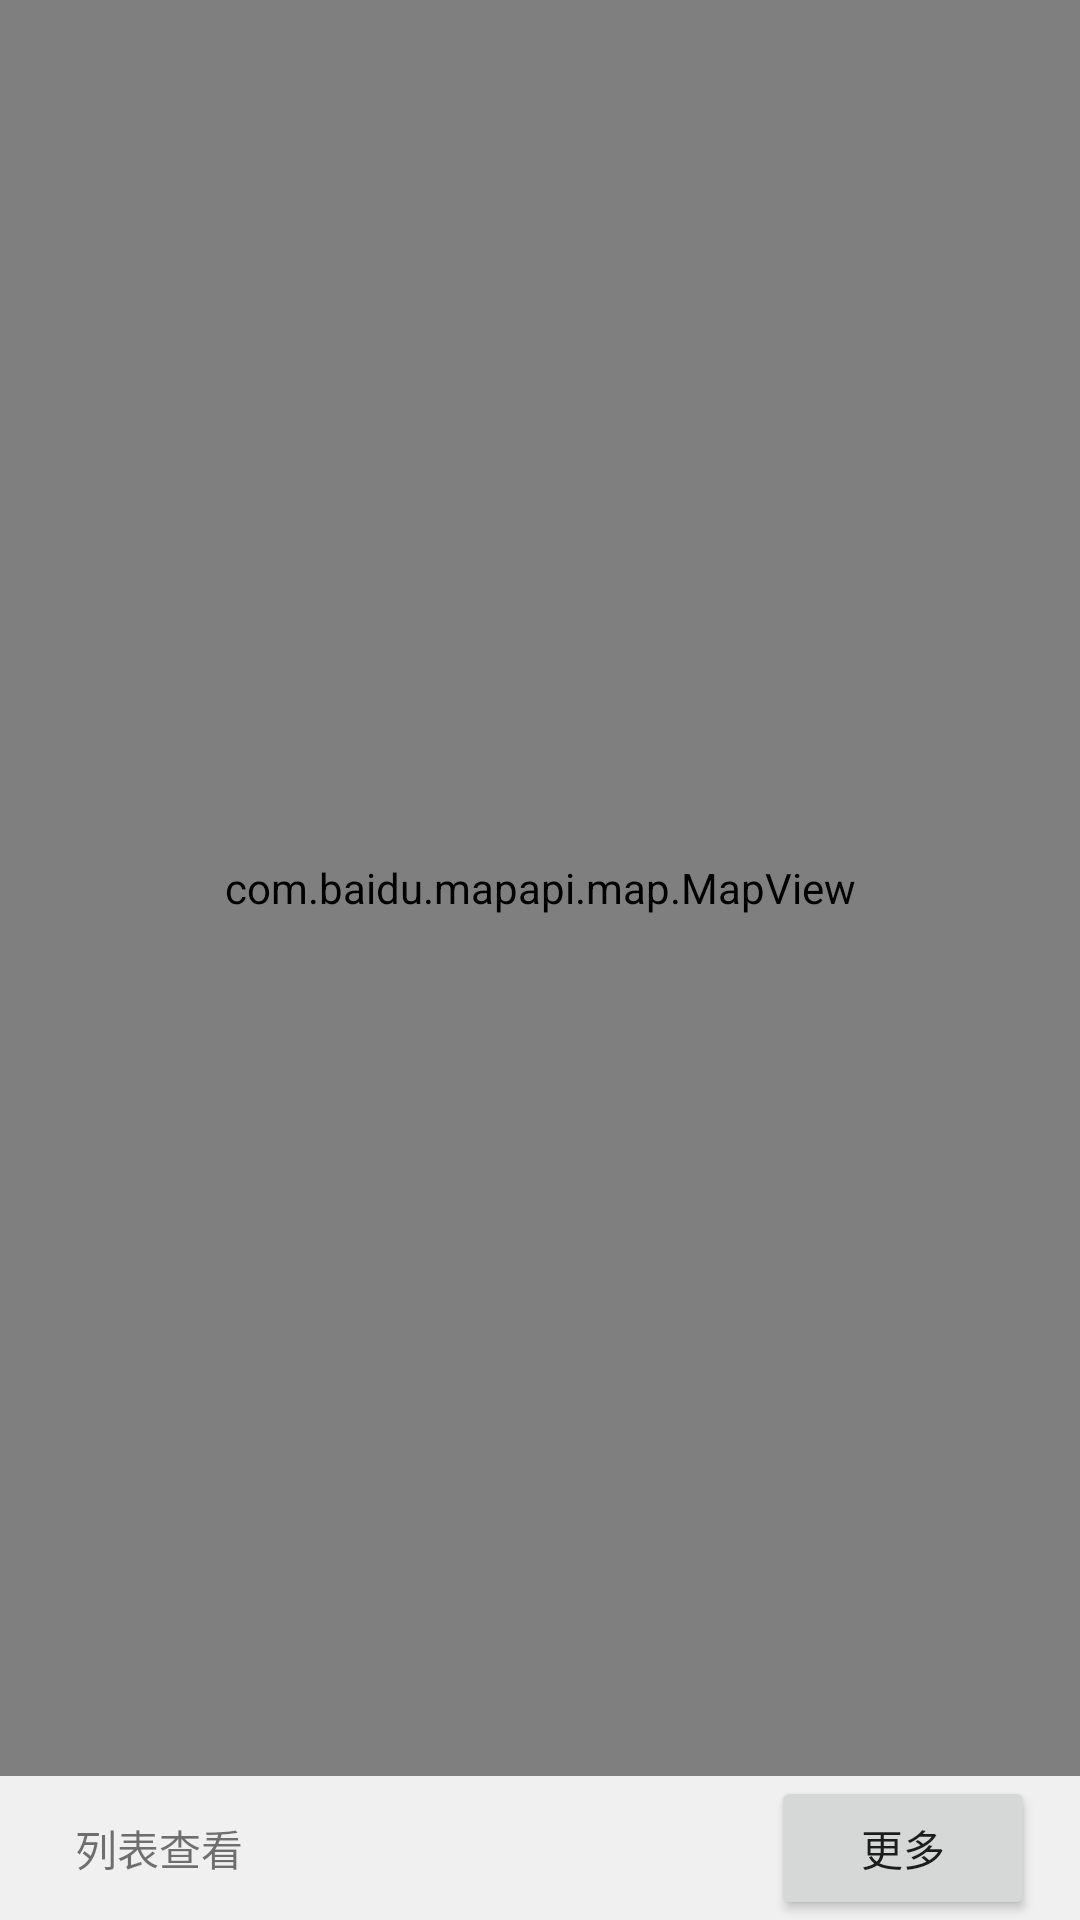

Produce the Android XML layout that renders to this screen, including the resource entries it uses.
<!-- AndroidManifest.xml: application theme AppTheme -->
<!-- res/layout/activity_current_position.xml -->
<?xml version="1.0" encoding="UTF-8"?>
<RelativeLayout xmlns:android="http://schemas.android.com/apk/res/android"
    android:layout_width="fill_parent"
    android:layout_height="fill_parent">


    <RelativeLayout
        android:id="@+id/current_position_rl"
        android:layout_width="match_parent"
        android:layout_height="wrap_content"
        android:layout_alignParentBottom="true"
        android:background="@color/mine_background_gray"
        android:paddingLeft="25dp"
        android:paddingRight="15dp">

        <TextView
            android:layout_width="wrap_content"
            android:layout_height="wrap_content"
            android:layout_centerVertical="true"
            android:text="列表查看" />

        <Button
            android:id="@+id/current_position_btn"
            android:layout_width="wrap_content"
            android:layout_height="wrap_content"
            android:layout_alignParentRight="true"
            android:text="更多" />
    </RelativeLayout>

    <com.baidu.mapapi.map.MapView
        android:id="@+id/bmapView"
        android:layout_width="fill_parent"
        android:layout_height="fill_parent"
        android:layout_above="@+id/current_position_rl"
        android:clickable="true" />

</RelativeLayout>
<!-- resources referenced by this layout -->
<resources>
  <color name="mine_background_gray">#f0f0f0</color>
  <style name="AppTheme" parent="Theme.AppCompat.Light.DarkActionBar">
          
          <item name="colorPrimary">@color/colorPrimary</item>
          <item name="colorPrimaryDark">@color/colorPrimaryDark</item>
          <item name="colorAccent">@color/colorAccent</item>
      </style>
  <color name="colorPrimary">#3F51B5</color>
  <color name="colorPrimaryDark">#303F9F</color>
  <color name="colorAccent">#FF4081</color>
</resources>
